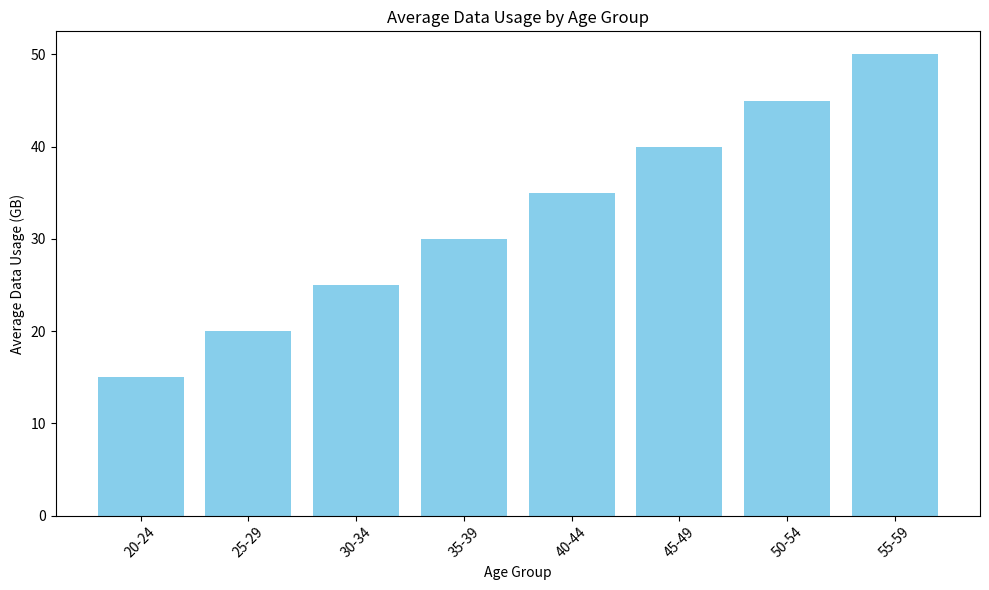

This chart was generated by the following Python code: (Note: this script raises an exception after producing the figure.)
# Import necessary libraries
import pandas as pd
import matplotlib.pyplot as plt

# Create a sample DataFrame
data = {
    'Age': [20, 25, 30, 35, 40, 45, 50, 55, 60],
    'Data Usage (GB)': [10, 15, 20, 25, 30, 35, 40, 45, 50]
}
df = pd.DataFrame(data)

# Calculate average data usage by age group
df['Age Group'] = pd.cut(df['Age'], bins=[20, 25, 30, 35, 40, 45, 50, 55, 65], labels=['20-24', '25-29', '30-34', '35-39', '40-44', '45-49', '50-54', '55-59'])
average_usage = df.groupby('Age Group')['Data Usage (GB)'].mean().reset_index()

# Create a bar plot
plt.figure(figsize=(10, 6))
plt.bar(average_usage['Age Group'], average_usage['Data Usage (GB)'], color='skyblue')
plt.xlabel('Age Group')
plt.ylabel('Average Data Usage (GB)')
plt.title('Average Data Usage by Age Group')
plt.xticks(rotation=45)
plt.tight_layout()
plt.show()
plt.savefig('png_files/plot_75d7c9f9.png')